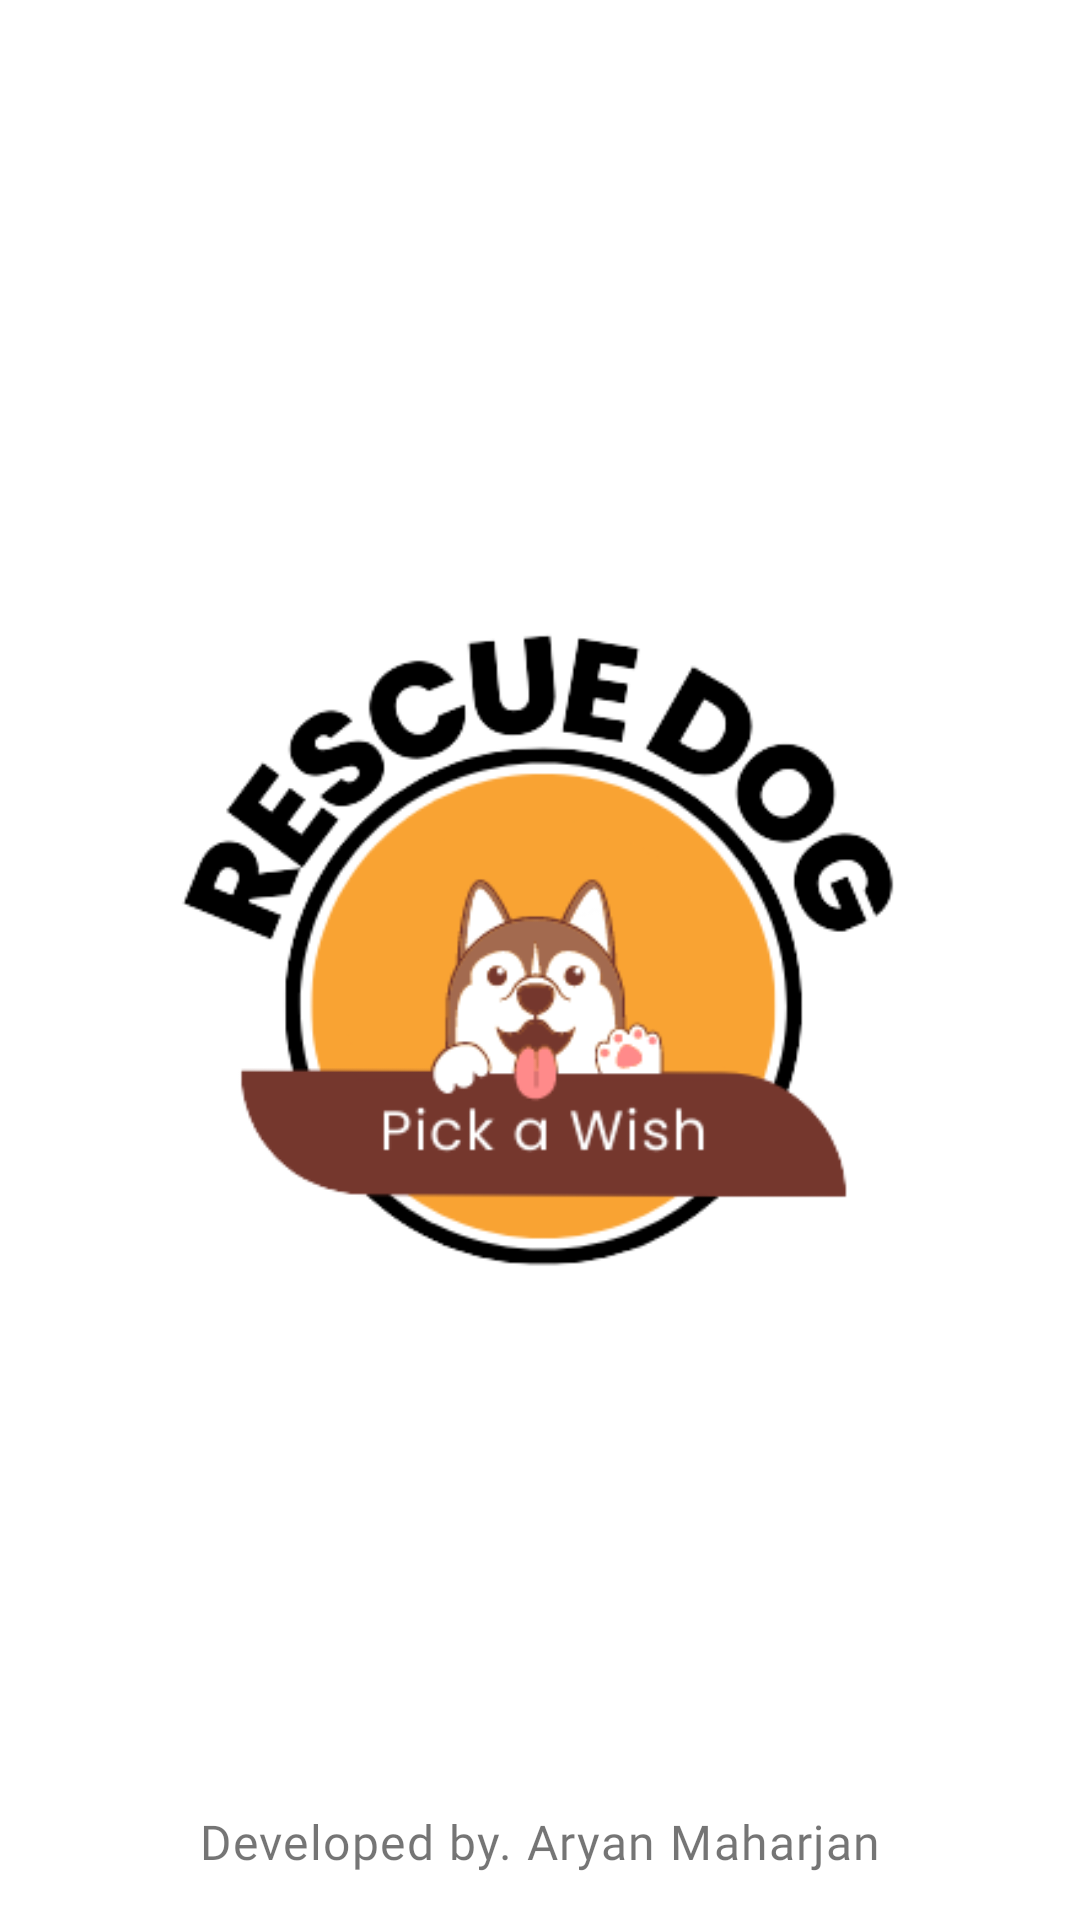

Produce the Android XML layout that renders to this screen, including the resource entries it uses.
<!-- AndroidManifest.xml: activity theme splashTheme -->
<!-- res/layout/activity_splash.xml -->
<?xml version="1.0" encoding="utf-8"?>
<RelativeLayout xmlns:android="http://schemas.android.com/apk/res/android"
    xmlns:app="http://schemas.android.com/apk/res-auto"
    xmlns:tools="http://schemas.android.com/tools"
    android:layout_width="match_parent"
    android:layout_height="match_parent"
    android:background="@color/white"
    tools:context=".SplashActivity">

    <ImageView
        android:layout_width="wrap_content"
        android:layout_height="wrap_content"
        android:src="@drawable/rescue_dog_logo_remove"
        android:layout_centerInParent="true"
        android:padding="24dp"/>

    <TextView
        android:layout_width="match_parent"
        android:layout_height="wrap_content"
        android:text="@string/developer_name"
        android:textSize="16sp"
        android:layout_centerHorizontal="true"
        android:layout_alignParentBottom="true"
        android:layout_margin="16dp"
        android:textAlignment="center"
        android:fontFamily="@font/scada"
        android:letterSpacing="0.03"
        android:includeFontPadding="false"/>

</RelativeLayout>
<!-- resources referenced by this layout -->
<resources>
  <color name="white">#ffffff</color>
  <!-- drawable rescue_dog_logo_remove: png bitmap (drawable, 33998 bytes) -->
  <string name="developer_name">Developed by. Aryan Maharjan</string>
  <style name="splashTheme" parent="AppTheme">
          <item name="colorPrimary">@color/white</item>
          <item name="colorPrimaryDark">@color/white</item>
          <item name="colorAccent">@color/black</item>
          <item name="tabIndicatorColor">@color/background2</item>
      </style>
  <style name="AppTheme" parent="Theme.AppCompat.Light.NoActionBar">
          
          <item name="colorPrimary">@color/background</item>
          <item name="colorPrimaryDark">@color/background</item>
          <item name="colorAccent">@color/new_back2</item>
          <item name="android:textColorSecondary">@color/black</item>
          <item name="android:textAllCaps">false</item>
      </style>
  <color name="black">#000000</color>
  <color name="background2">#FDF5DB</color>
  <color name="background">#FDF0E3</color>
  <color name="new_back2">#FFDFC0</color>
</resources>
